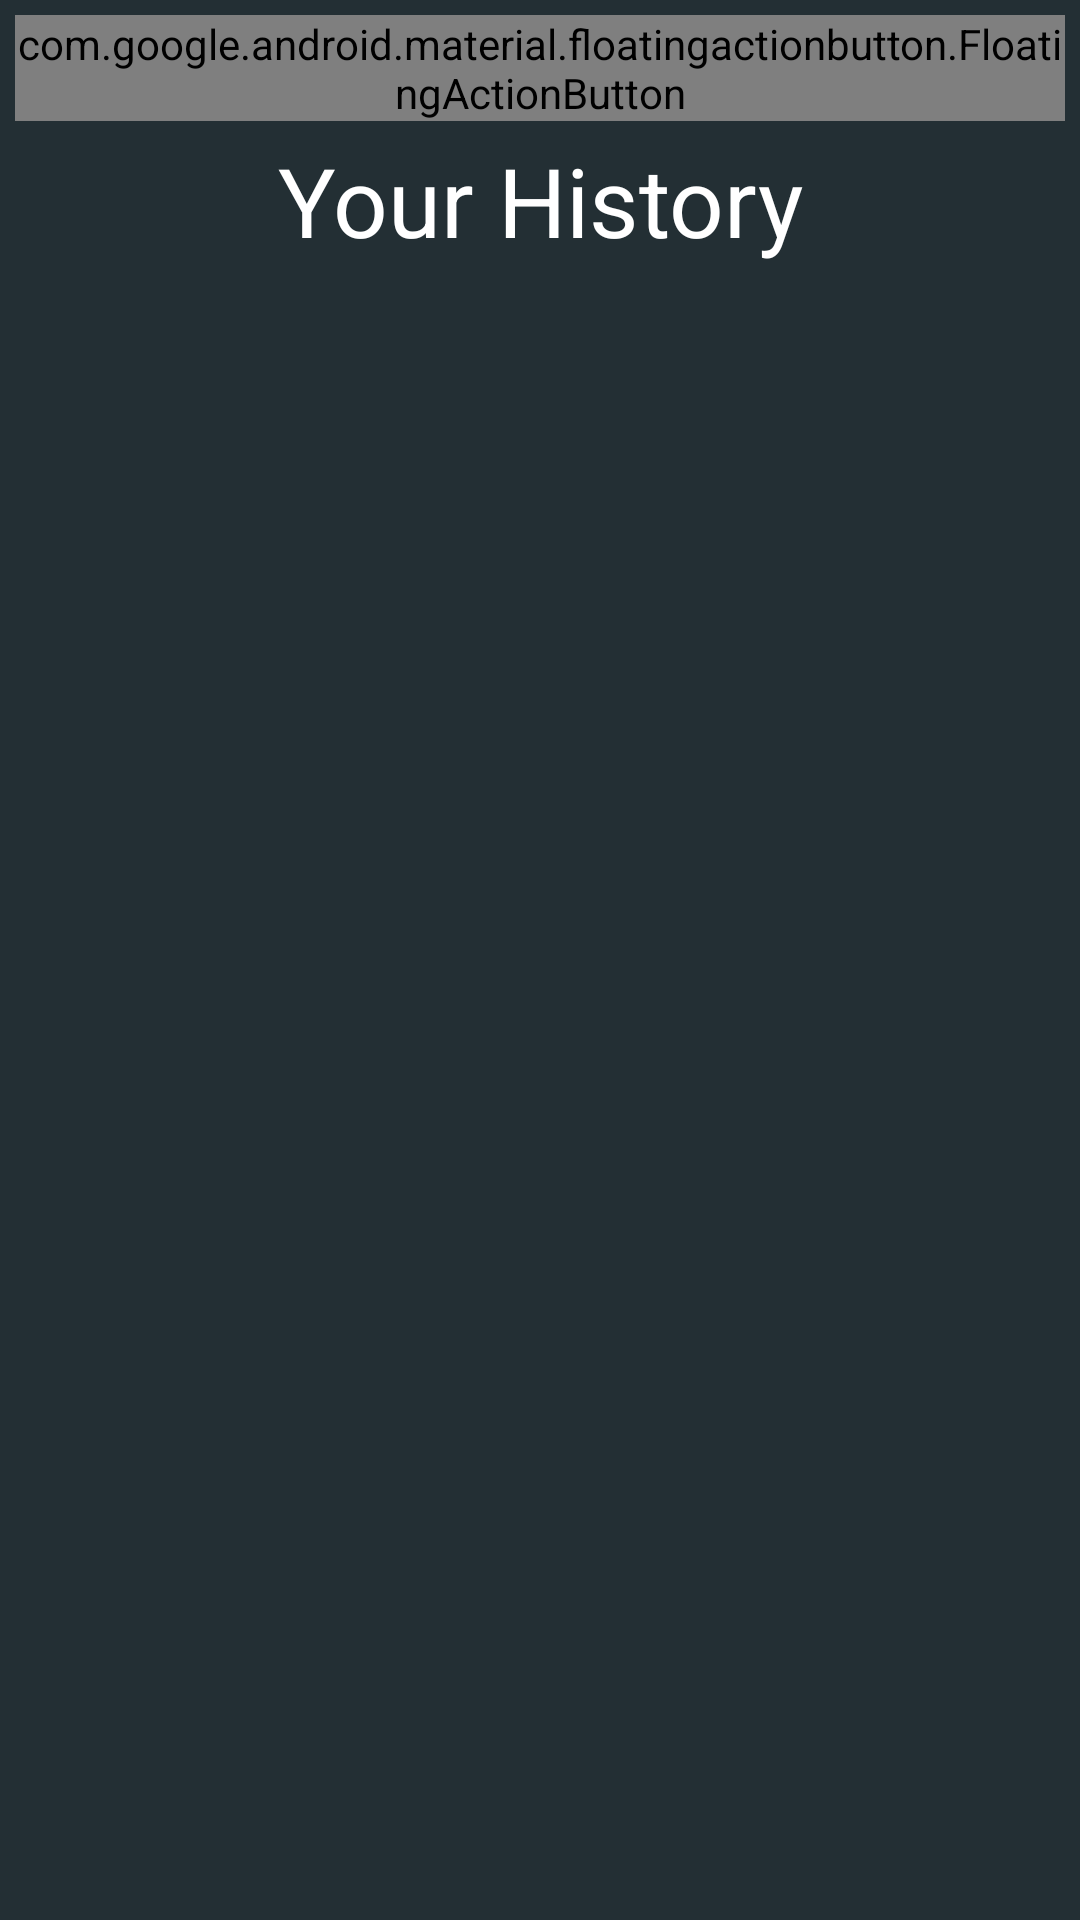

Produce the Android XML layout that renders to this screen, including the resource entries it uses.
<!-- AndroidManifest.xml: application theme CustomWMAStyle -->
<!-- res/layout/activity_history.xml -->
<?xml version="1.0" encoding="utf-8"?>
<ScrollView xmlns:android="http://schemas.android.com/apk/res/android"
    xmlns:app="http://schemas.android.com/apk/res-auto"
    xmlns:tools="http://schemas.android.com/tools"
    android:layout_width="match_parent"
    android:layout_height="match_parent"
    android:background="@color/colorPrimaryDarkCUSTOM"
    tools:context=".activities.MainActivities.HistoryActivity">

    <RelativeLayout
        android:layout_width="match_parent"
        android:layout_height="wrap_content">

        <com.google.android.material.floatingactionbutton.FloatingActionButton
            android:layout_margin="5dp"
            android:id="@+id/backToMenu"
            style="@style/Widget.MaterialComponents.FloatingActionButton"
            android:layout_width="wrap_content"
            android:layout_height="wrap_content"
            app:srcCompat="@drawable/ic_keyboard_backspace_black_24dp" />

        <TextView
            android:layout_below="@+id/backToMenu"
            android:gravity="center_horizontal"
            android:layout_width="match_parent"
            android:layout_height="wrap_content"
            android:layout_marginBottom="6dp"
            android:id="@+id/TitleHistory"
            android:text="Your History"
            android:textAppearance="@style/TextAppearance.AppCompat.Body1"
            android:textColor="@color/white"
            android:textSize="32sp"
            />

        <androidx.recyclerview.widget.RecyclerView
            android:id="@+id/recycler_view"
            android:layout_width="match_parent"
            android:layout_height="match_parent"
            android:layout_below="@+id/TitleHistory"
            android:padding="4dp"></androidx.recyclerview.widget.RecyclerView>

    </RelativeLayout>

</ScrollView>
<!-- resources referenced by this layout -->
<resources>
  <color name="colorPrimaryDarkCUSTOM">#232F34</color>
  <color name="white">#FFFFFF</color>
  <!-- drawable ic_keyboard_backspace_black_24dp (drawable) -->
  <vector android:height="16dp" android:viewportHeight="24.0"
      android:viewportWidth="24.0" android:width="16dp" xmlns:android="http://schemas.android.com/apk/res/android">
      <path android:fillColor="#FF000000" android:pathData="M21,11H6.83l3.58,-3.59L9,6l-6,6 6,6 1.41,-1.41L6.83,13H21z"/>
  </vector>
  <style name="CustomWMAStyle" parent="Theme.AppCompat.Light.DarkActionBar">
          
          <item name="colorPrimary">@color/colorPrimaryCUSTOM</item>
          <item name="colorPrimaryDark">@color/colorPrimaryDarkCUSTOM</item>
          <item name="colorAccent">@color/colorAccentCUSTOM</item>
      </style>
  <color name="colorPrimaryCUSTOM">#344955</color>
  <color name="colorAccentCUSTOM">#F9AA33</color>
</resources>
